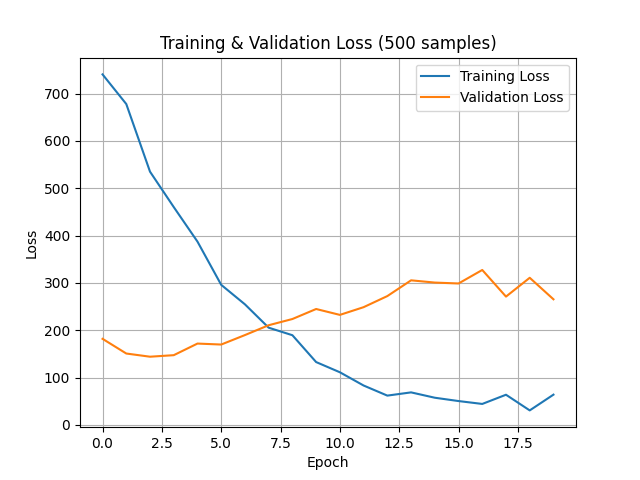

Source data for this figure (header and first rows):
epoch, training_loss, validation_loss
0, 740.8, 181.8
1, 678.2, 150.7
2, 535.2, 144
3, 460.3, 147.2
4, 387.3, 171.8
5, 295.9, 169.7
6, 254.7, 189.7
7, 205.3, 210.5
8, 189.4, 223.7
9, 132.7, 244.8
10, 111.1, 232.4
11, 83.1, 248.7
12, 61.75, 272.1
13, 68.58, 305.4
14, 57.27, 300.7
15, 50.24, 298.8
16, 44.14, 327.3
17, 63.6, 271.1
18, 30.48, 310.8
19, 63.77, 265.4
